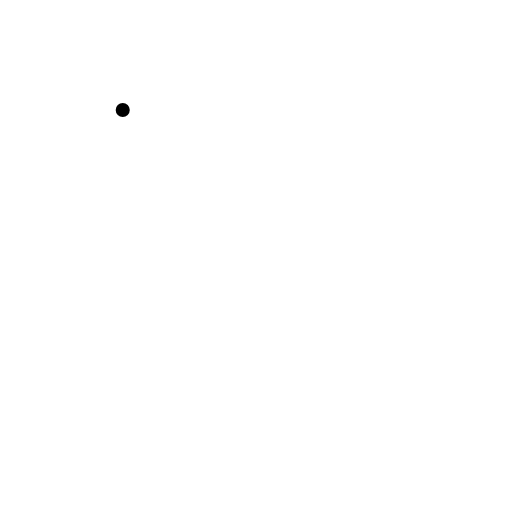
t = 0.00 s
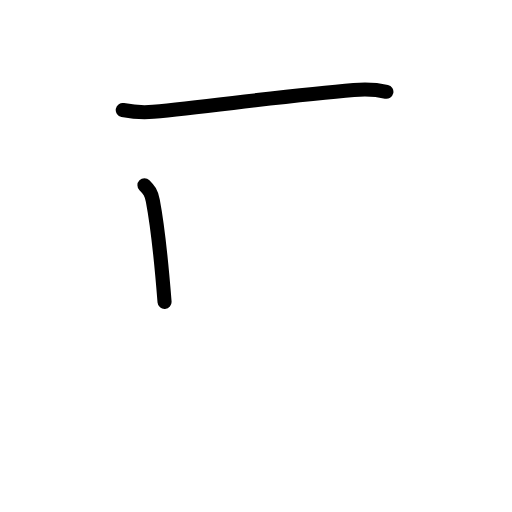
t = 1.58 s
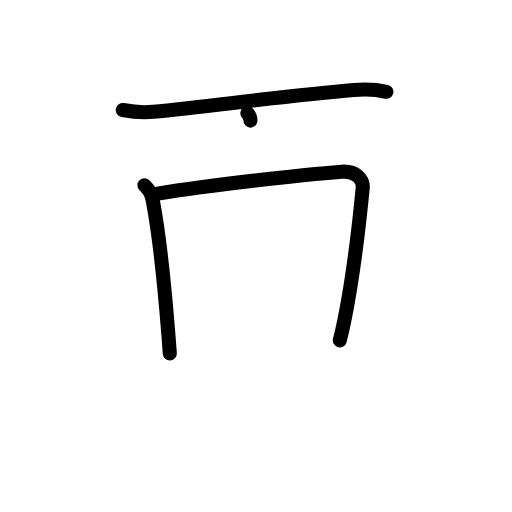
t = 3.25 s
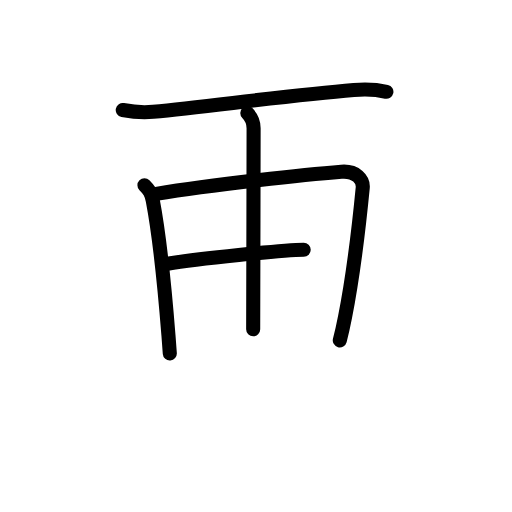
t = 4.75 s
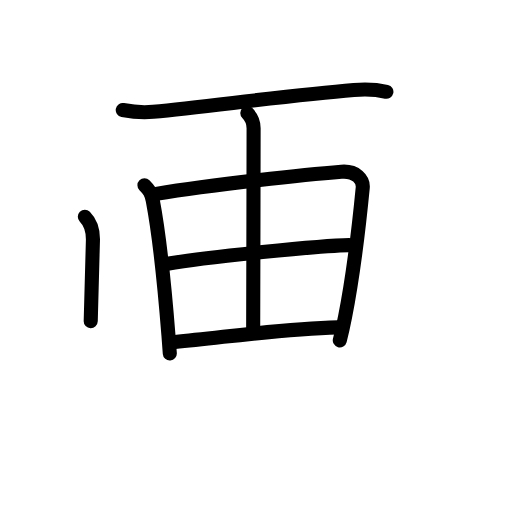
t = 6.38 s
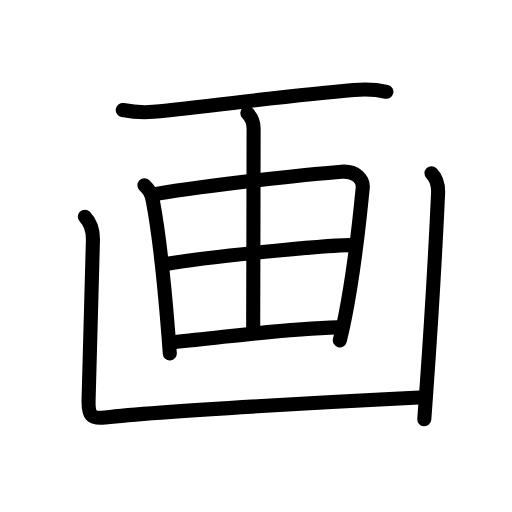
t = 8.00 s

The animated SVG that drew these frames (rendered in a browser with its animation timeline set to each time). Animation: 28 SMIL elements (animate=28); one cycle of 8.00 s.

<?xml version="1.0" encoding="UTF-8"?>
<!--
AniKanjiVG is licensed by CC-BY-SA Paul C. Sommerhoff (https://bitbucket.org/sommerhoff/anikanjivg).
AniKanjiVG uses KanjiVG which is licensed by CC-BY-SA Ulrich Apel (http://kanjivg.tagaini.net).
See also http://creativecommons.org/licenses/by-sa/3.0/
-->
<svg xmlns:kvg='http://kanjivg.tagaini.net' xmlns='http://www.w3.org/2000/svg' width='109' height='109' viewBox='0 0 109 109' style='fill:none;stroke:#000000;stroke-width:3;stroke-linecap:round;stroke-linejoin:round;' id="kvg:kanji_0753b"><g id="kvg:0753b" kvg:element="画"><g id="kvg:0753b-g1" kvg:element="一" kvg:radical="nelson"><path id="kvg:0753b-s1" kvg:type="㇐" d="M26.13,23.42c1.98,0.38,4.51,0.58,6.49,0.38c12.89-1.3,29.64-3.55,42.7-4.63c3.29-0.27,5.13-0.04,6.94,0.37"><animate attributeName="d" begin="0.0s" dur="0.3333333333333333s" from="M26.13,23.42C26.13,23.42,26.13,23.42,26.13,23.42" to="M26.13,23.42c1.98,0.38,4.51,0.58,6.49,0.38" />
<animate attributeName="d" begin="0.3333333333333333s" dur="0.3333333333333333s" from="M26.13,23.42c1.98,0.38,4.51,0.58,6.49,0.38c0,0,0,0,0,0,0" to="M26.13,23.42c1.98,0.38,4.51,0.58,6.49,0.38c12.89-1.3,29.64-3.55,42.7-4.63" />
<animate attributeName="d" begin="0.6666666666666666s" dur="0.3333333333333333s" from="M26.13,23.42c1.98,0.38,4.51,0.58,6.49,0.38c12.89-1.3,29.64-3.55,42.7-4.63c0,0,0,0,0,0,0" to="M26.13,23.42c1.98,0.38,4.51,0.58,6.49,0.38c12.89-1.3,29.64-3.55,42.7-4.63c3.29-0.27,5.13-0.04,6.94,0.37" />
</path>
</g>
<g id="kvg:0753b-g2" kvg:element="由"><g id="kvg:0753b-g3" kvg:element="田" kvg:radical="tradit"><path id="kvg:0753b-s2" kvg:type="㇑" d="M30.75,39.44c0.97,0.97,1.46,1.57,1.78,3.27c1.21,6.36,2.51,18.29,3.34,28.78c0.1,1.27,0.19,2.53,0.28,3.76"><animate attributeName="d" begin="1.0s" dur="0.3333333333333333s" from="M30.75,39.44C30.75,39.44,30.75,39.44,30.75,39.44" to="M30.75,39.44c0.97,0.97,1.46,1.57,1.78,3.27" />
<animate attributeName="d" begin="1.3333333333333333s" dur="0.3333333333333333s" from="M30.75,39.44c0.97,0.97,1.46,1.57,1.78,3.27c0,0,0,0,0,0,0" to="M30.75,39.44c0.97,0.97,1.46,1.57,1.78,3.27c1.21,6.36,2.51,18.29,3.34,28.78" />
<animate attributeName="d" begin="1.6666666666666665s" dur="0.3333333333333333s" from="M30.75,39.44c0.97,0.97,1.46,1.57,1.78,3.27c1.21,6.36,2.51,18.29,3.34,28.78c0,0,0,0,0,0,0" to="M30.75,39.44c0.97,0.97,1.46,1.57,1.78,3.27c1.21,6.36,2.51,18.29,3.34,28.78c0.1,1.27,0.19,2.53,0.28,3.76" />
<animate attributeName="d" begin="0s" dur="1.0s" from="M-100,-100" to="M-100,-100" />
</path>
<path id="kvg:0753b-s3" kvg:type="㇕a" d="M33.25,41.27c12.25-2.02,32.09-4.15,39.43-4.71c3.12-0.24,4.71,1.67,4.54,3.43c-0.52,5.36-2,18.54-3.76,27.49c-0.36,1.85-0.74,3.54-1.12,4.97"><animate attributeName="d" begin="2.0s" dur="0.25s" from="M33.25,41.27C33.25,41.27,33.25,41.27,33.25,41.27" to="M33.25,41.27c12.25-2.02,32.09-4.15,39.43-4.71" />
<animate attributeName="d" begin="2.25s" dur="0.25s" from="M33.25,41.27c12.25-2.02,32.09-4.15,39.43-4.71c0,0,0,0,0,0,0" to="M33.25,41.27c12.25-2.02,32.09-4.15,39.43-4.71c3.12-0.24,4.71,1.67,4.54,3.43" />
<animate attributeName="d" begin="2.5s" dur="0.25s" from="M33.25,41.27c12.25-2.02,32.09-4.15,39.43-4.71c3.12-0.24,4.71,1.67,4.54,3.43c0,0,0,0,0,0,0" to="M33.25,41.27c12.25-2.02,32.09-4.15,39.43-4.71c3.12-0.24,4.71,1.67,4.54,3.43c-0.52,5.36-2,18.54-3.76,27.49" />
<animate attributeName="d" begin="2.75s" dur="0.25s" from="M33.25,41.27c12.25-2.02,32.09-4.15,39.43-4.71c3.12-0.24,4.71,1.67,4.54,3.43c-0.52,5.36-2,18.54-3.76,27.49c0,0,0,0,0,0,0" to="M33.25,41.27c12.25-2.02,32.09-4.15,39.43-4.71c3.12-0.24,4.71,1.67,4.54,3.43c-0.52,5.36-2,18.54-3.76,27.49c-0.36,1.85-0.74,3.54-1.12,4.97" />
<animate attributeName="d" begin="0s" dur="2.0s" from="M-100,-100" to="M-100,-100" />
</path>
<g id="kvg:0753b-g4" kvg:element="丨"><path id="kvg:0753b-s4" kvg:type="㇑a" d="M52.65,24.07c0.84,0.85,1.34,2.09,1.34,3.21c0,10.84-0.09,37.09-0.09,42.8"><animate attributeName="d" begin="3.0s" dur="0.5s" from="M52.65,24.07C52.65,24.07,52.65,24.07,52.65,24.07" to="M52.65,24.07c0.84,0.85,1.34,2.09,1.34,3.21" />
<animate attributeName="d" begin="3.5s" dur="0.5s" from="M52.65,24.07c0.84,0.85,1.34,2.09,1.34,3.21c0,0,0,0,0,0,0" to="M52.65,24.07c0.84,0.85,1.34,2.09,1.34,3.21c0,10.84-0.09,37.09-0.09,42.8" />
<animate attributeName="d" begin="0s" dur="3.0s" from="M-100,-100" to="M-100,-100" />
</path>
</g>
<path id="kvg:0753b-s5" kvg:type="㇐a" d="M35.63,56.14c8.25-1.39,32.87-3.89,38.7-3.96"><animate attributeName="d" begin="4.0s" dur="1.0s" from="M35.63,56.14C35.63,56.14,35.63,56.14,35.63,56.14" to="M35.63,56.14c8.25-1.39,32.87-3.89,38.7-3.96" />
<animate attributeName="d" begin="0s" dur="4.0s" from="M-100,-100" to="M-100,-100" />
</path>
<path id="kvg:0753b-s6" kvg:type="㇐a" d="M37.25,72.82C48.5,71.75,59.75,70,71.94,69.7"><animate attributeName="d" begin="5.0s" dur="1.0s" from="M37.25,72.82C37.25,72.82,37.25,72.82,37.25,72.82" to="M37.25,72.82C48.5,71.75,59.75,70,71.94,69.7" />
<animate attributeName="d" begin="0s" dur="5.0s" from="M-100,-100" to="M-100,-100" />
</path>
</g>
</g>
<g id="kvg:0753b-g5" kvg:element="凵"><path id="kvg:0753b-s7" kvg:type="㇄a" d="M18.06,46.13c1.34,1.34,1.77,3.48,1.72,5.12c-0.28,8.63-0.5,21.08-0.93,34.25c0,2.75,0.42,3.73,3.51,3.37c11.95-1.39,52.28-3.55,66.89-4.26"><animate attributeName="d" begin="6.0s" dur="0.25s" from="M18.06,46.13C18.06,46.13,18.06,46.13,18.06,46.13" to="M18.06,46.13c1.34,1.34,1.77,3.48,1.72,5.12" />
<animate attributeName="d" begin="6.25s" dur="0.25s" from="M18.06,46.13c1.34,1.34,1.77,3.48,1.72,5.12c0,0,0,0,0,0,0" to="M18.06,46.13c1.34,1.34,1.77,3.48,1.72,5.12c-0.28,8.63-0.5,21.08-0.93,34.25" />
<animate attributeName="d" begin="6.5s" dur="0.25s" from="M18.06,46.13c1.34,1.34,1.77,3.48,1.72,5.12c-0.28,8.63-0.5,21.08-0.93,34.25c0,0,0,0,0,0,0" to="M18.06,46.13c1.34,1.34,1.77,3.48,1.72,5.12c-0.28,8.63-0.5,21.08-0.93,34.25c0,2.75,0.42,3.73,3.51,3.37" />
<animate attributeName="d" begin="6.75s" dur="0.25s" from="M18.06,46.13c1.34,1.34,1.77,3.48,1.72,5.12c-0.28,8.63-0.5,21.08-0.93,34.25c0,2.75,0.42,3.73,3.51,3.37c0,0,0,0,0,0,0" to="M18.06,46.13c1.34,1.34,1.77,3.48,1.72,5.12c-0.28,8.63-0.5,21.08-0.93,34.25c0,2.75,0.42,3.73,3.51,3.37c11.95-1.39,52.28-3.55,66.89-4.26" />
<animate attributeName="d" begin="0s" dur="6.0s" from="M-100,-100" to="M-100,-100" />
</path>
<path id="kvg:0753b-s8" kvg:type="㇑" d="M91.86,36.88c1,1,1.5,2.33,1.4,4.38c-0.53,11.45-1.3,25.21-2.48,41.7c-0.15,2.06-0.3,4.16-0.45,6.3"><animate attributeName="d" begin="7.0s" dur="0.3333333333333333s" from="M91.86,36.88C91.86,36.88,91.86,36.88,91.86,36.88" to="M91.86,36.88c1,1,1.5,2.33,1.4,4.38" />
<animate attributeName="d" begin="7.333333333333333s" dur="0.3333333333333333s" from="M91.86,36.88c1,1,1.5,2.33,1.4,4.38c0,0,0,0,0,0,0" to="M91.86,36.88c1,1,1.5,2.33,1.4,4.38c-0.53,11.45-1.3,25.21-2.48,41.7" />
<animate attributeName="d" begin="7.666666666666667s" dur="0.3333333333333333s" from="M91.86,36.88c1,1,1.5,2.33,1.4,4.38c-0.53,11.45-1.3,25.21-2.48,41.7c0,0,0,0,0,0,0" to="M91.86,36.88c1,1,1.5,2.33,1.4,4.38c-0.53,11.45-1.3,25.21-2.48,41.7c-0.15,2.06-0.3,4.16-0.45,6.3" />
<animate attributeName="d" begin="0s" dur="7.0s" from="M-100,-100" to="M-100,-100" />
</path>
</g>
</g>
</svg>
